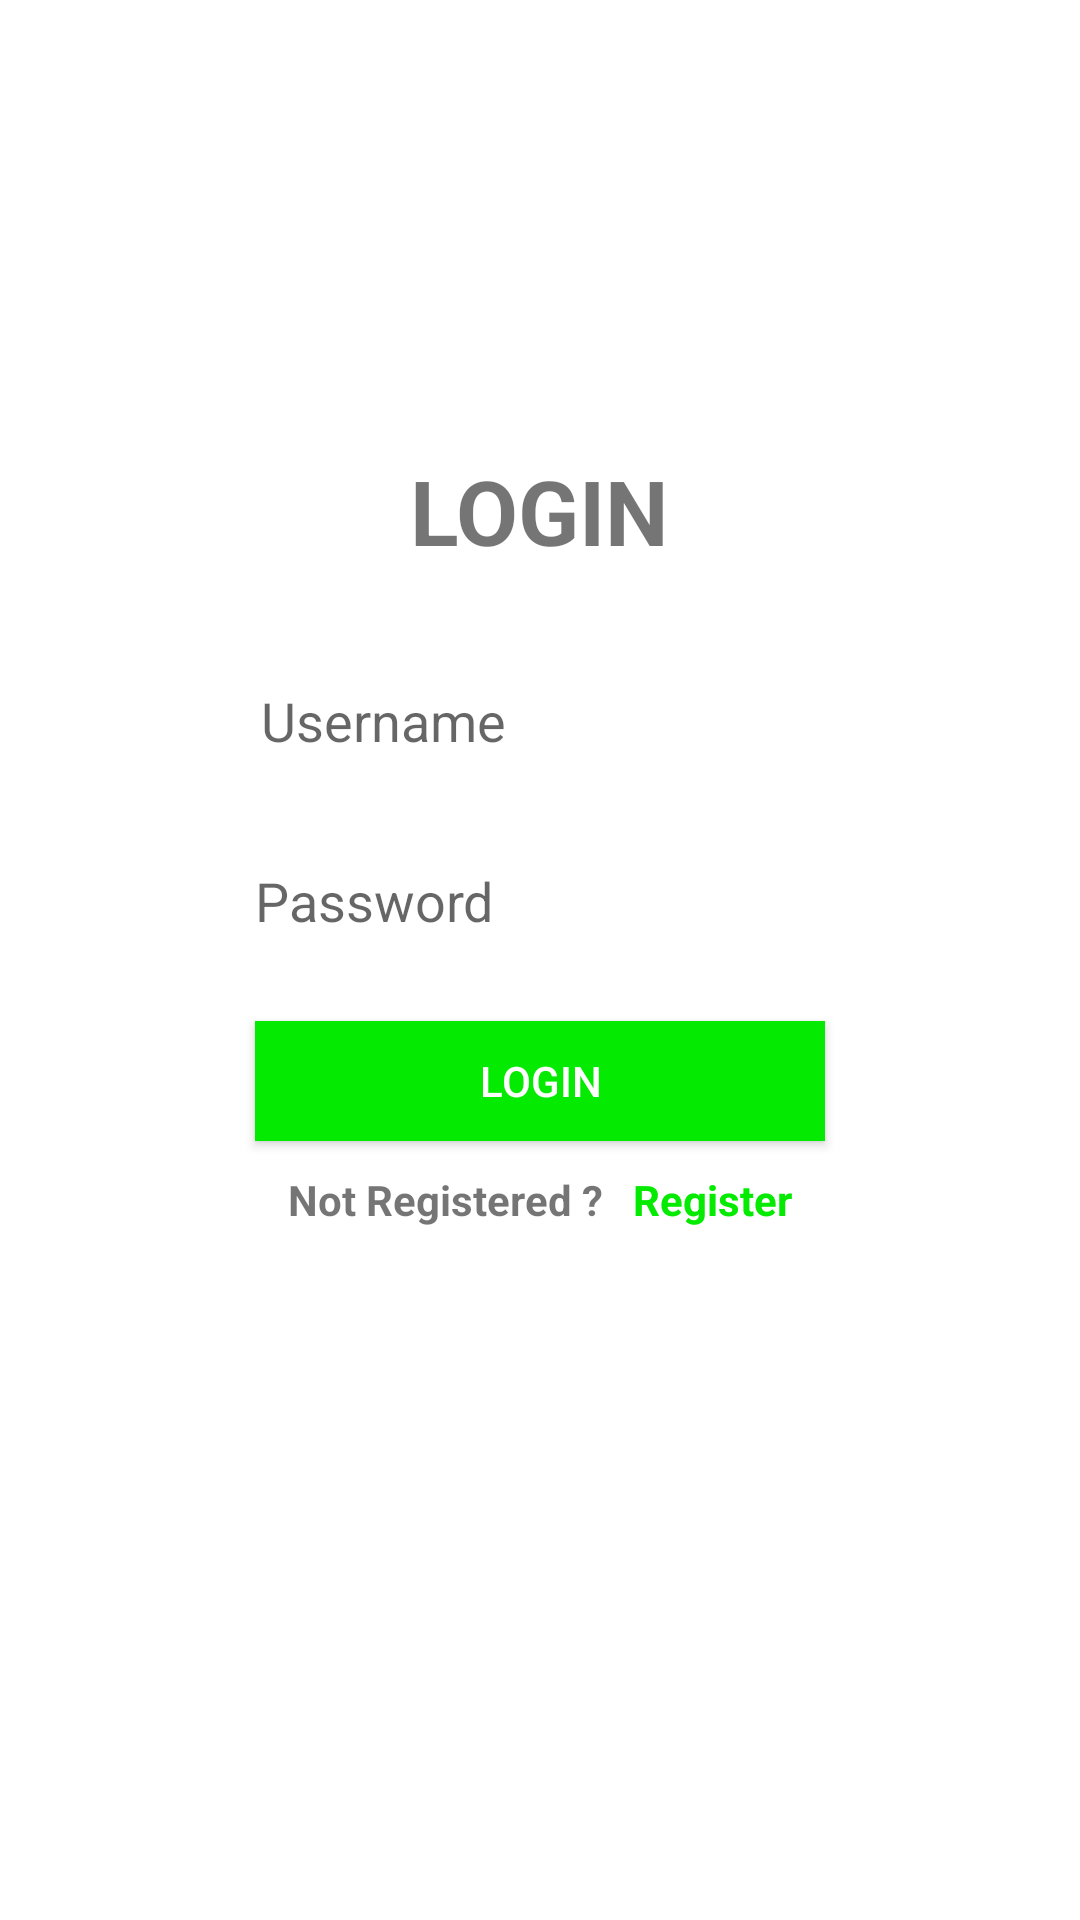

Layout XML and referenced resources for this Android screen:
<!-- AndroidManifest.xml: application theme Theme.WorkoutAndMealPlanner -->
<!-- res/layout/activity_login.xml -->
<?xml version="1.0" encoding="utf-8"?>
<LinearLayout xmlns:android="http://schemas.android.com/apk/res/android"
    xmlns:app="http://schemas.android.com/apk/res-auto"
    xmlns:tools="http://schemas.android.com/tools"
    android:layout_width="match_parent"
    android:layout_height="match_parent"
    tools:context=".LoginActivity"
    android:orientation="vertical"
    android:id="@+id/container"
    android:gravity="center_horizontal">

    <TextView
        android:layout_width="wrap_content"
        android:layout_height="wrap_content"
        android:layout_marginTop="150dp"
        android:layout_marginBottom="20dp"
        android:textSize="30dp"
        android:textStyle="bold"
        android:text="LOGIN"/>

    <LinearLayout
        android:gravity="center_horizontal"
        android:layout_width="match_parent"
        android:layout_height="wrap_content"
        android:orientation="vertical">

        <EditText
            android:id="@+id/edittext_username"
            android:layout_width="190dp"
            android:layout_height="40dp"
            android:layout_marginTop="10dp"
            android:paddingLeft="2dp"
            android:background="#ffffff"
            android:drawableLeft="@drawable/username"
            android:hint="Username"/>


        <EditText
            android:id="@+id/edittext_password"
            android:layout_width="190dp"
            android:layout_height="40dp"
            android:layout_marginTop="20dp"
            android:background="#ffffff"
            android:drawableLeft="@drawable/password"
            android:hint="Password"/>
    </LinearLayout>

    <Button
        android:id="@+id/button_login"
        android:layout_width="190dp"
        android:layout_height="40dp"
        android:layout_marginTop="20dp"
        android:background="#04ea00"
        android:textColor="#ffffff"
        android:text="Login"/>

    <LinearLayout
        android:layout_width="wrap_content"
        android:layout_height="wrap_content"
        android:orientation="horizontal"
        android:layout_marginTop="10dp">

        <TextView
            android:layout_width="wrap_content"
            android:layout_height="35dp"
            android:textStyle="bold"
            android:text="Not Registered ?"/>

        <TextView
            android:id="@+id/textview_register"
            android:layout_width="wrap_content"
            android:layout_height="35dp"
            android:paddingLeft="10dp"
            android:textStyle="bold"
            android:textColor="#04ea00"
            android:text="Register"/>

    </LinearLayout>
</LinearLayout>
<!-- resources referenced by this layout -->
<resources>
  <style name="Theme.WorkoutAndMealPlanner" parent="Theme.MaterialComponents.DayNight.DarkActionBar">
          
          <item name="colorPrimary">@color/purple_500</item>
          <item name="colorPrimaryVariant">@color/purple_700</item>
          <item name="colorOnPrimary">@color/white</item>
          
          <item name="colorSecondary">@color/teal_200</item>
          <item name="colorSecondaryVariant">@color/teal_700</item>
          <item name="colorOnSecondary">@color/black</item>
          
          <item name="android:statusBarColor" tools:targetApi="l">?attr/colorPrimaryVariant</item>
          
      </style>
  <!-- not gathered from this repository: default colours our renderer supplied (Android Studio template values) -->
  <color name="purple_500">#FF6200EE</color>
  <color name="purple_700">#FF3700B3</color>
  <color name="teal_200">#FF03DAC5</color>
  <color name="teal_700">#FF018786</color>
  <color name="black">#FF000000</color>
  <color name="white">#FFFFFFFF</color>
</resources>
